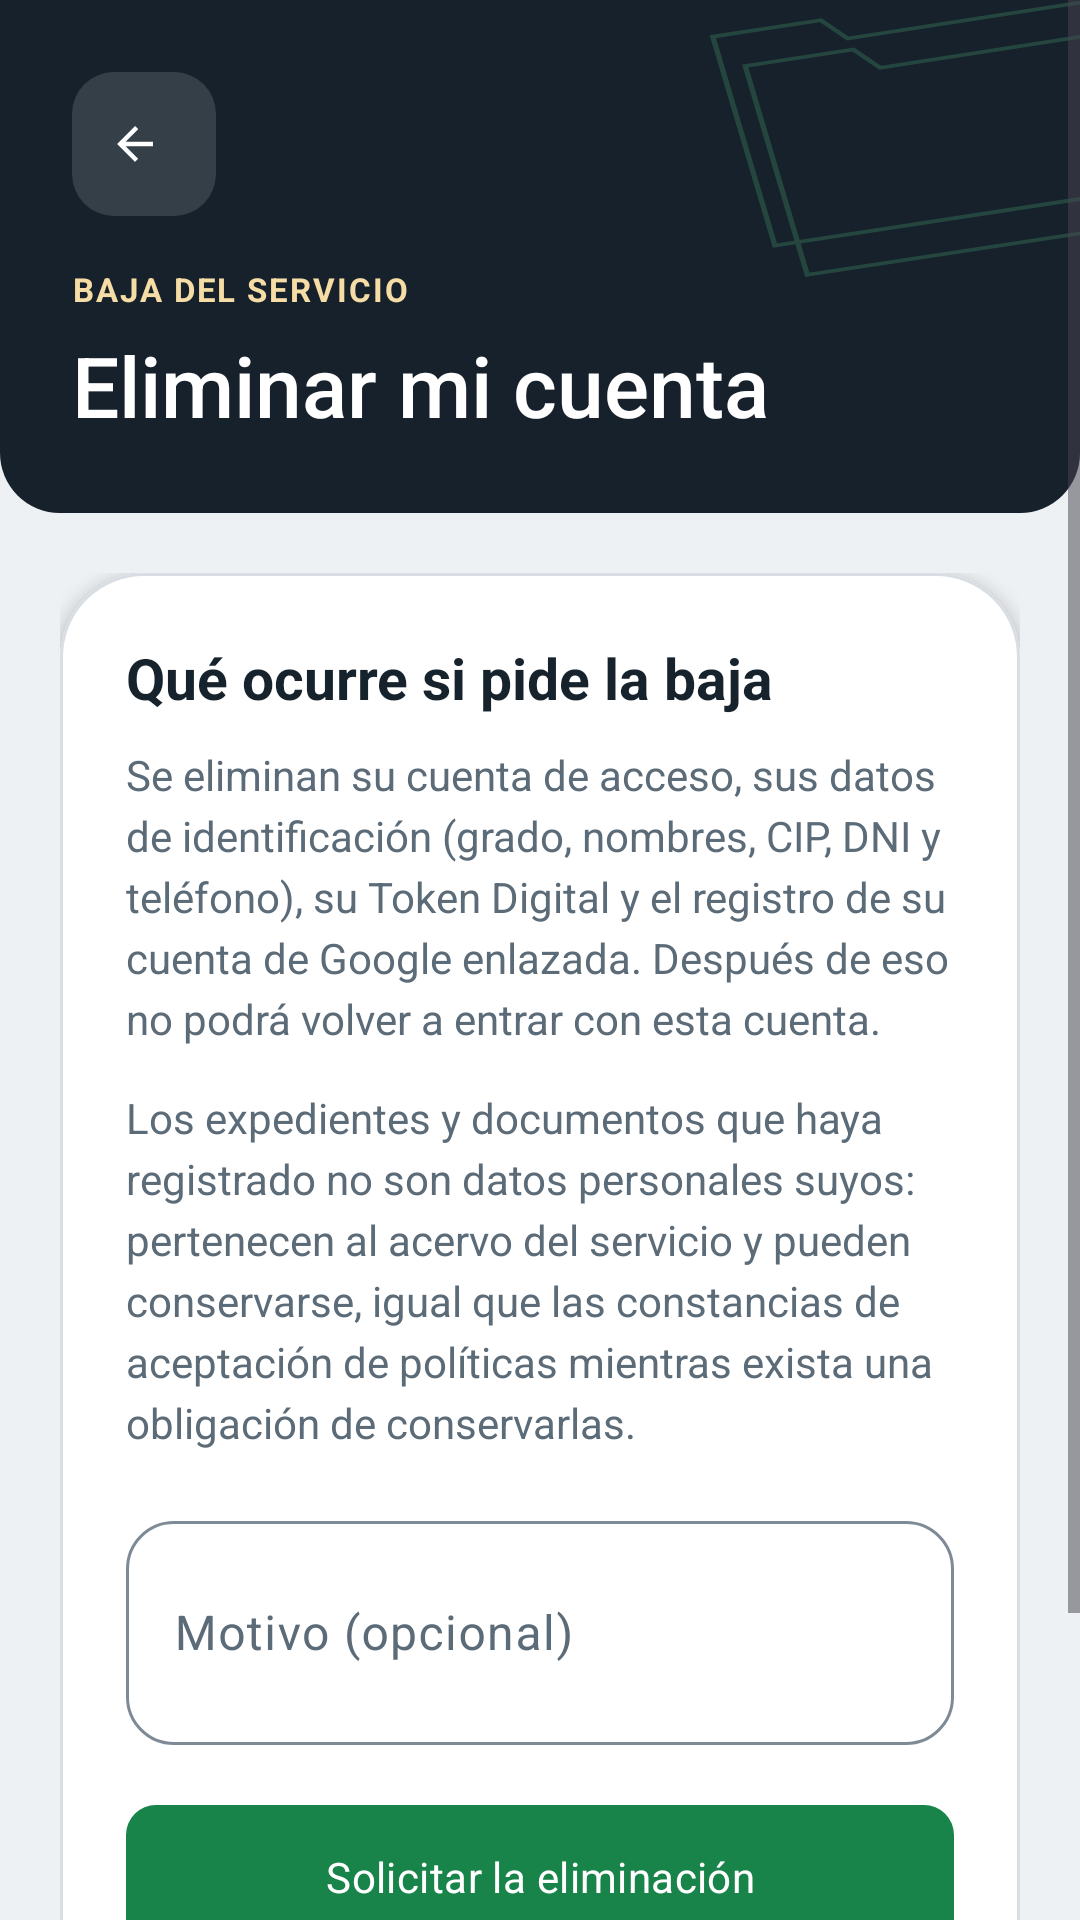

Layout XML and referenced resources for this Android screen:
<!-- AndroidManifest.xml: application theme Theme.MESADEPARTES -->
<!-- res/layout/activity_eliminar_cuenta.xml -->
<?xml version="1.0" encoding="utf-8"?>
<ScrollView xmlns:android="http://schemas.android.com/apk/res/android"
    xmlns:app="http://schemas.android.com/apk/res-auto"
    xmlns:tools="http://schemas.android.com/tools"
    android:id="@+id/main"
    android:layout_width="match_parent"
    android:layout_height="match_parent"
    android:clipToPadding="false"
    android:fillViewport="true"
    tools:context=".EliminarCuentaActivity">

    <LinearLayout
        android:layout_width="match_parent"
        android:layout_height="wrap_content"
        android:orientation="vertical">

        <LinearLayout
            android:id="@+id/encabezado"
            android:layout_width="match_parent"
            android:layout_height="wrap_content"
            android:background="@drawable/bg_hero"
            android:orientation="vertical"
            android:padding="24dp">

            <com.google.android.material.button.MaterialButton
                android:id="@+id/btnVolver"
                style="@style/Widget.MESADEPARTES.Button.Text"
                android:layout_width="48dp"
                android:layout_height="48dp"
                android:contentDescription="@string/eliminar_volver"
                android:insetTop="0dp"
                android:insetBottom="0dp"
                android:minWidth="0dp"
                android:padding="12dp"
                android:text=""
                app:backgroundTint="#22FFFFFF"
                app:icon="@drawable/ic_volver"
                app:iconPadding="0dp"
                app:iconTint="@color/texto_sobre_verde" />

            <TextView
                android:layout_width="match_parent"
                android:layout_height="wrap_content"
                android:layout_marginTop="17dp"
                android:letterSpacing="0.06"
                android:text="@string/eliminar_paso"
                android:textColor="@color/oro_sobre_verde"
                android:textSize="11sp"
                android:textStyle="bold" />

            <TextView
                android:layout_width="match_parent"
                android:layout_height="wrap_content"
                android:layout_marginTop="6dp"
                android:fontFamily="sans-serif-medium"
                android:text="@string/eliminar_titulo"
                android:textColor="@color/white"
                android:textSize="28sp" />
        </LinearLayout>

        <LinearLayout
            android:layout_width="match_parent"
            android:layout_height="wrap_content"
            android:orientation="vertical"
            android:padding="20dp">

            <com.google.android.material.card.MaterialCardView
                android:layout_width="match_parent"
                android:layout_height="wrap_content"
                app:cardCornerRadius="28dp"
                app:cardElevation="3dp">

                <LinearLayout
                    android:layout_width="match_parent"
                    android:layout_height="wrap_content"
                    android:orientation="vertical"
                    android:padding="22dp">

                    <TextView
                        android:layout_width="match_parent"
                        android:layout_height="wrap_content"
                        android:text="@string/eliminar_que_pasa"
                        android:textColor="@color/texto_principal"
                        android:textSize="19sp"
                        android:textStyle="bold" />

                    <TextView
                        android:layout_width="match_parent"
                        android:layout_height="wrap_content"
                        android:layout_marginTop="10dp"
                        android:lineSpacingExtra="4dp"
                        android:text="@string/eliminar_se_borra"
                        android:textColor="@color/texto_secundario"
                        android:textSize="14sp" />

                    <TextView
                        android:layout_width="match_parent"
                        android:layout_height="wrap_content"
                        android:layout_marginTop="14dp"
                        android:lineSpacingExtra="4dp"
                        android:text="@string/eliminar_se_conserva"
                        android:textColor="@color/texto_secundario"
                        android:textSize="14sp" />

                    <com.google.android.material.textfield.TextInputLayout
                        android:id="@+id/campoMotivo"
                        android:layout_width="match_parent"
                        android:layout_height="wrap_content"
                        android:layout_marginTop="18dp"
                        android:hint="@string/eliminar_motivo">

                        <com.google.android.material.textfield.TextInputEditText
                            android:id="@+id/motivo"
                            android:layout_width="match_parent"
                            android:layout_height="wrap_content"
                            android:inputType="textMultiLine|textCapSentences"
                            android:maxLength="500"
                            android:minLines="2" />
                    </com.google.android.material.textfield.TextInputLayout>

                    <com.google.android.material.progressindicator.LinearProgressIndicator
                        android:id="@+id/progreso"
                        android:layout_width="match_parent"
                        android:layout_height="wrap_content"
                        android:layout_marginTop="12dp"
                        android:indeterminate="true"
                        android:visibility="gone" />

                    <com.google.android.material.button.MaterialButton
                        android:id="@+id/btnSolicitar"
                        android:layout_width="match_parent"
                        android:layout_height="wrap_content"
                        android:layout_marginTop="16dp"
                        android:text="@string/eliminar_boton" />

                    <TextView
                        android:id="@+id/tvEstado"
                        android:layout_width="match_parent"
                        android:layout_height="wrap_content"
                        android:layout_marginTop="14dp"
                        android:background="@drawable/bg_status_info"
                        android:lineSpacingExtra="3dp"
                        android:padding="14dp"
                        android:text="@string/eliminar_ya_pendiente"
                        android:textColor="@color/estado_info_texto"
                        android:textSize="13sp"
                        android:visibility="gone" />
                </LinearLayout>
            </com.google.android.material.card.MaterialCardView>

            <TextView
                android:layout_width="match_parent"
                android:layout_height="wrap_content"
                android:layout_marginTop="16dp"
                android:gravity="center"
                android:lineSpacingExtra="3dp"
                android:text="@string/eliminar_web"
                android:textColor="@color/texto_secundario"
                android:textSize="12sp" />
        </LinearLayout>
    </LinearLayout>
</ScrollView>
<!-- resources referenced by this layout -->
<resources>
  <color name="estado_info_texto">#174C82</color>
  <color name="oro_sobre_verde">#F6DCA5</color>
  <color name="texto_principal">#16222C</color>
  <color name="texto_secundario">#5C6B78</color>
  <color name="texto_sobre_verde">#FFFFFFFF</color>
  <color name="white">#FFFFFFFF</color>
  <!-- drawable bg_status_info (drawable) -->
  <?xml version="1.0" encoding="utf-8"?>
  <shape xmlns:android="http://schemas.android.com/apk/res/android" android:shape="rectangle">
      <solid android:color="@color/estado_info" />
      <corners android:radius="18dp" />
  </shape>
  <!-- drawable ic_volver (drawable) -->
  <vector xmlns:android="http://schemas.android.com/apk/res/android" android:width="24dp" android:height="24dp" android:viewportWidth="24" android:viewportHeight="24"><path android:fillColor="@color/texto_principal" android:pathData="M20,11H7.83l5.59,-5.59L12,4l-8,8 8,8 1.41,-1.41L7.83,13H20z"/></vector>
  <string name="eliminar_boton">Solicitar la eliminación</string>
  <string name="eliminar_motivo">Motivo (opcional)</string>
  <string name="eliminar_paso">BAJA DEL SERVICIO</string>
  <string name="eliminar_que_pasa">Qué ocurre si pide la baja</string>
  <string name="eliminar_se_borra">Se eliminan su cuenta de acceso, sus datos de identificación (grado, nombres, CIP, DNI y teléfono), su Token Digital y el registro de su cuenta de Google enlazada. Después de eso no podrá volver a entrar con esta cuenta.</string>
  <string name="eliminar_se_conserva">Los expedientes y documentos que haya registrado no son datos personales suyos: pertenecen al acervo del servicio y pueden conservarse, igual que las constancias de aceptación de políticas mientras exista una obligación de conservarlas.</string>
  <string name="eliminar_titulo">Eliminar mi cuenta</string>
  <string name="eliminar_volver">Volver</string>
  <string name="eliminar_web">También puede solicitarla sin instalar la aplicación en:\nnumbrsword.github.io/moral-y-disciplina/eliminar-cuenta.html</string>
  <string name="eliminar_ya_pendiente">Ya tiene un pedido de eliminación en curso. El administrador lo resolverá y le responderá al correo de su cuenta.</string>
  <style name="Widget.MESADEPARTES.Button.Text" parent="Widget.Material3.Button.TextButton">
          <item name="cornerRadius">14dp</item>
          <item name="android:textAllCaps">false</item>
      </style>
  <style name="Theme.MESADEPARTES" parent="Base.Theme.MESADEPARTES" />
  <color name="portada_pizarra">#16212C</color>
  <color name="estado_info">#E8F1FF</color>
  <color name="verde_pnp">#18844A</color>
  <color name="sobre_primario">#FFFFFF</color>
  <color name="verde_suave">#E3F3EA</color>
  <color name="verde_oscuro">#146D3C</color>
  <color name="dorado">#9D7228</color>
  <color name="dorado_suave">#FBF0D7</color>
  <color name="fondo_app">#EEF1F4</color>
  <color name="superficie_elevada">#F7F9FB</color>
  <color name="borde_suave">#D8DEE4</color>
  <style name="Widget.MESADEPARTES.Button" parent="Widget.Material3.Button">
          <item name="cornerRadius">10dp</item>
          <item name="android:minHeight">56dp</item>
          <item name="android:textAllCaps">false</item>
          <item name="android:letterSpacing">0.01</item>
      </style>
  <style name="Widget.MESADEPARTES.Card" parent="Widget.Material3.CardView.Elevated">
          <item name="cardCornerRadius">14dp</item>
          <item name="cardBackgroundColor">@color/superficie_tarjeta</item>
          <item name="cardElevation">2dp</item>
          <item name="strokeColor">@color/borde_suave</item>
          <item name="strokeWidth">1dp</item>
      </style>
  <color name="superficie_tarjeta">#FFFFFF</color>
</resources>
